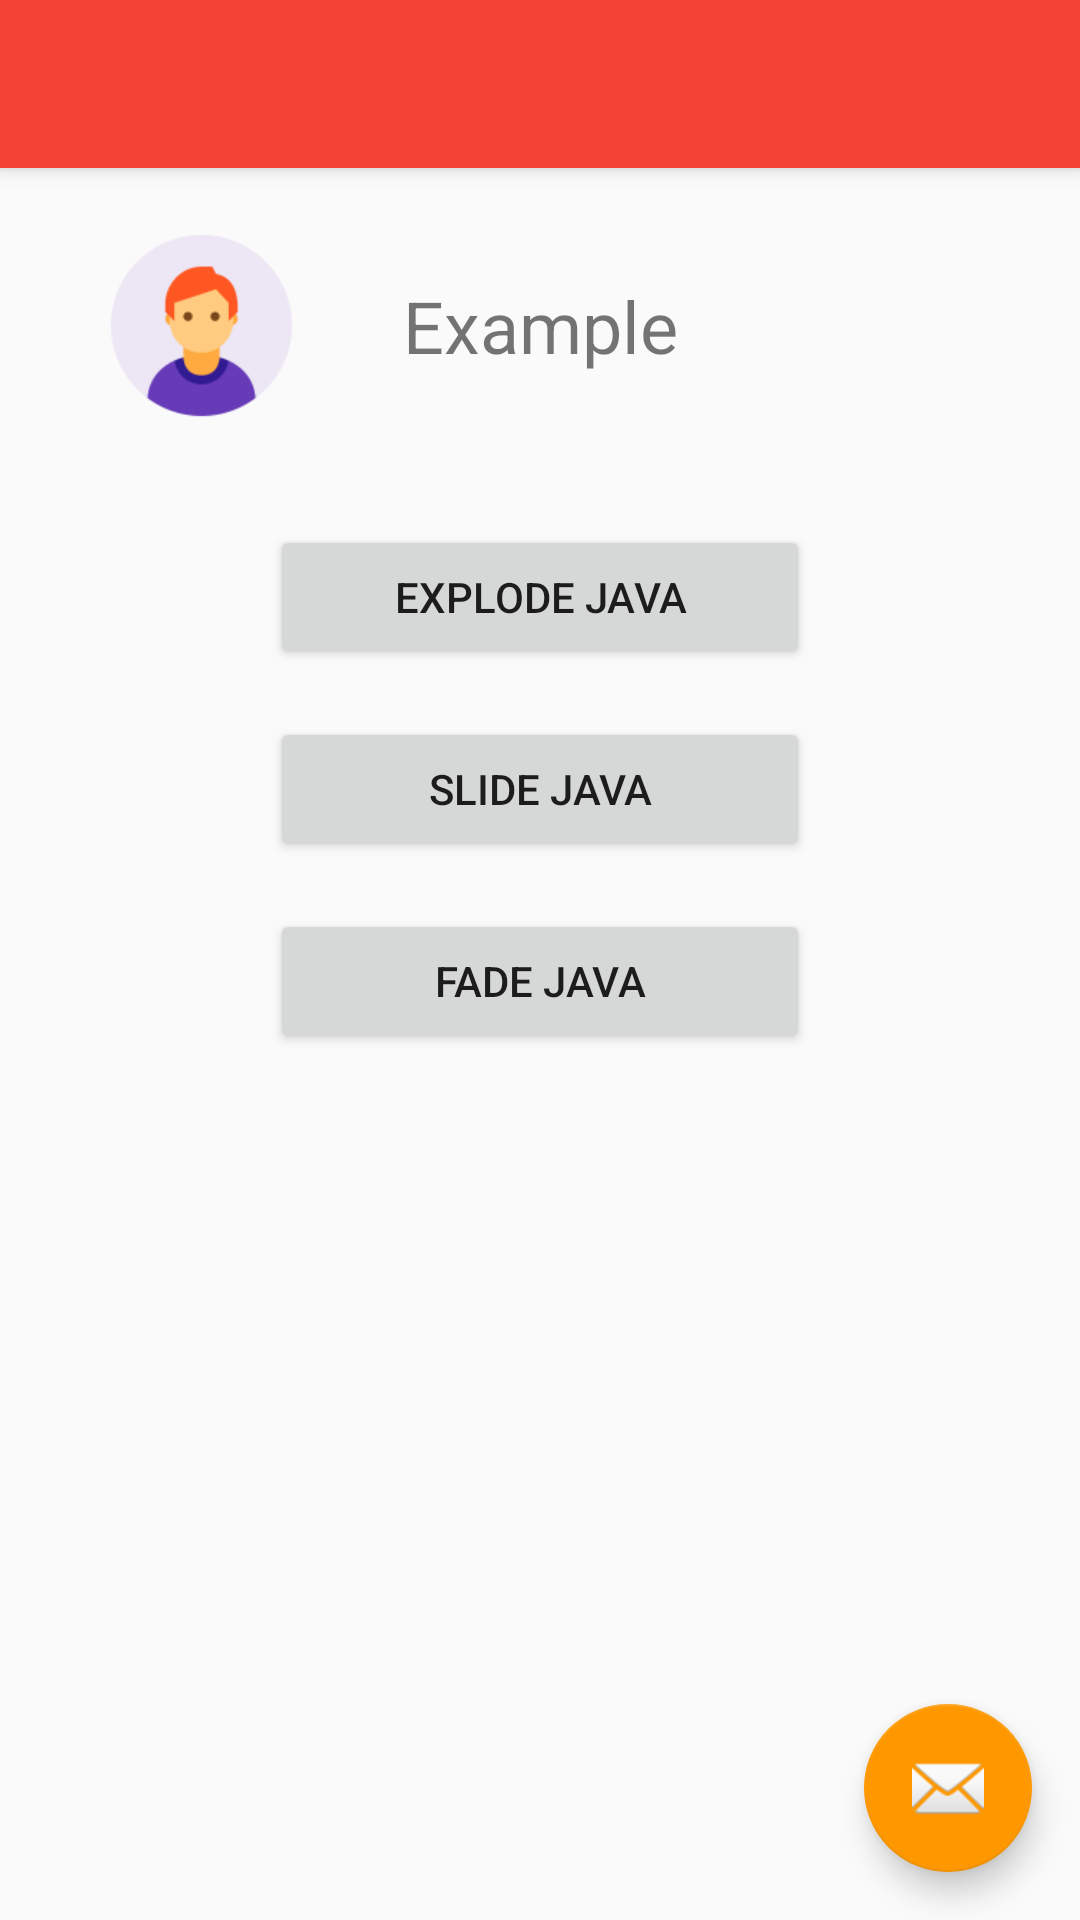

Here is an Android app screen rendered from its layout file. Give the layout XML and the strings, colors and styles it references.
<!-- AndroidManifest.xml: activity theme AppTheme.NoActionBar -->
<!-- res/layout/activity_animation.xml -->
<?xml version="1.0" encoding="utf-8"?>
<androidx.coordinatorlayout.widget.CoordinatorLayout xmlns:android="http://schemas.android.com/apk/res/android"
    xmlns:app="http://schemas.android.com/apk/res-auto"
    xmlns:tools="http://schemas.android.com/tools"
    android:layout_width="match_parent"
    android:layout_height="match_parent"
    tools:context=".AnimationActivity">

    <com.google.android.material.appbar.AppBarLayout
        android:layout_width="match_parent"
        android:layout_height="wrap_content"
        android:theme="@style/AppTheme.AppBarOverlay">

        <androidx.appcompat.widget.Toolbar
            android:id="@+id/toolbar"
            android:layout_width="match_parent"
            android:layout_height="?attr/actionBarSize"
            android:background="?attr/colorPrimary"
            app:popupTheme="@style/AppTheme.PopupOverlay" />

    </com.google.android.material.appbar.AppBarLayout>

    <include layout="@layout/content_animation" />

    <com.google.android.material.floatingactionbutton.FloatingActionButton
        android:id="@+id/fab"
        android:layout_width="wrap_content"
        android:layout_height="wrap_content"
        android:layout_gravity="bottom|end"
        android:layout_margin="@dimen/fab_margin"
        app:srcCompat="@android:drawable/ic_dialog_email" />

</androidx.coordinatorlayout.widget.CoordinatorLayout>
<!-- res/layout/content_animation.xml (included above) -->
<?xml version="1.0" encoding="utf-8"?>
<android.support.constraint.ConstraintLayout xmlns:android="http://schemas.android.com/apk/res/android"
    xmlns:app="http://schemas.android.com/apk/res-auto"
    xmlns:tools="http://schemas.android.com/tools"
    android:layout_width="match_parent"
    android:layout_height="match_parent"
    app:layout_behavior="@string/appbar_scrolling_view_behavior"
    tools:context=".AnimationActivity"
    tools:showIn="@layout/activity_animation">

    <TextView
        android:id="@+id/textExample"
        android:layout_width="wrap_content"
        android:layout_height="wrap_content"
        android:layout_marginStart="16dp"
        android:fontFamily="sans-serif"
        android:onClick="nextActivity"
        android:text="Example"
        android:textAllCaps="false"
        android:textSize="24sp"
        android:transitionName="text_shared"
        app:layout_constraintBottom_toBottomOf="@+id/imgUser"
        app:layout_constraintEnd_toStartOf="@+id/imgLogo"
        app:layout_constraintHorizontal_bias="0.5"
        app:layout_constraintStart_toEndOf="@+id/imgUser"
        app:layout_constraintTop_toTopOf="@+id/imgUser" />

    <ImageView
        android:id="@+id/imgUser"
        android:layout_width="69dp"
        android:layout_height="69dp"
        android:layout_marginStart="16dp"
        android:layout_marginTop="18dp"
        android:contentDescription="image user"
        android:scaleType="fitCenter"
        android:transitionName="img_user_shared"
        app:layout_constraintEnd_toStartOf="@+id/textExample"
        app:layout_constraintHorizontal_bias="0.5"
        app:layout_constraintStart_toStartOf="parent"
        app:layout_constraintTop_toTopOf="parent"
        app:srcCompat="@mipmap/ic_user" />

    <ImageView
        android:id="@+id/imgLogo"
        android:layout_width="69dp"
        android:layout_height="69dp"
        android:layout_marginStart="16dp"
        android:layout_marginEnd="16dp"
        android:contentDescription="image logo"
        android:padding="2dp"
        android:scaleType="fitCenter"
        android:transitionName="img_logo_shared"
        app:layout_constraintBottom_toBottomOf="@+id/imgUser"
        app:layout_constraintEnd_toEndOf="parent"
        app:layout_constraintHorizontal_bias="0.5"
        app:layout_constraintStart_toEndOf="@+id/textExample"
        app:layout_constraintTop_toTopOf="@+id/imgUser"
        app:srcCompat="@drawable/google" />

    <Button
        android:id="@+id/btnExplode"
        android:layout_width="180dp"
        android:layout_height="wrap_content"
        android:layout_marginStart="24dp"
        android:layout_marginTop="32dp"
        android:layout_marginEnd="24dp"
        android:text="explode java"
        app:layout_constraintEnd_toEndOf="parent"
        app:layout_constraintStart_toStartOf="parent"
        app:layout_constraintTop_toBottomOf="@+id/imgUser" />

    <Button
        android:id="@+id/btnSlide"
        android:layout_width="180dp"
        android:layout_height="wrap_content"
        android:layout_marginStart="24dp"
        android:layout_marginTop="16dp"
        android:layout_marginEnd="24dp"
        android:text="Slide java"
        app:layout_constraintEnd_toEndOf="parent"
        app:layout_constraintStart_toStartOf="parent"
        app:layout_constraintTop_toBottomOf="@+id/btnExplode" />

    <Button
        android:id="@+id/btnFade"
        android:layout_width="180dp"
        android:layout_height="wrap_content"
        android:layout_marginStart="24dp"
        android:layout_marginTop="16dp"
        android:layout_marginEnd="24dp"
        android:text="Fade java"
        app:layout_constraintEnd_toEndOf="parent"
        app:layout_constraintStart_toStartOf="parent"
        app:layout_constraintTop_toBottomOf="@+id/btnSlide" />

</android.support.constraint.ConstraintLayout>
<!-- resources referenced by this layout -->
<resources>
  <dimen name="fab_margin">16dp</dimen>
  <!-- mipmap ic_user: png bitmap (mipmap-hdpi, 2030 bytes) -->
  <style name="AppTheme.AppBarOverlay" parent="ThemeOverlay.AppCompat.Dark.ActionBar" />
  <style name="AppTheme.PopupOverlay" parent="ThemeOverlay.AppCompat.Light" />
  <style name="AppTheme.NoActionBar">
          <item name="windowActionBar">false</item>
          <item name="windowNoTitle">true</item>
      </style>
</resources>
